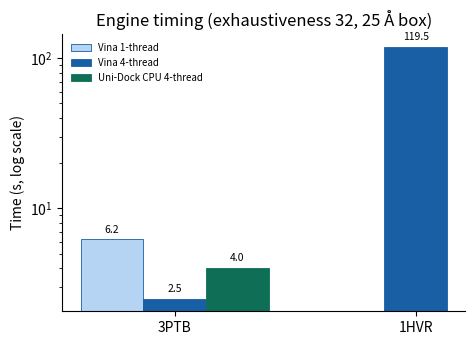

The script that saved this image: (Note: this script raises an exception after producing the figure.)
#!/usr/bin/env python3
# -*- coding: utf-8 -*-
"""生成论文验证图：Fig11 引擎耗时 / Fig12 RMSD / Fig13 口袋预测（英文 SCI 300dpi）"""
import matplotlib
matplotlib.use('Agg')
import matplotlib.pyplot as plt
from matplotlib import font_manager as fm
import numpy as np, os

_FONT = '/System/Library/Fonts/Supplemental/Arial.ttf'
if os.path.exists(_FONT):
    fm.fontManager.addfont(_FONT)
    plt.rcParams['font.family'] = fm.FontProperties(fname=_FONT).get_name()
plt.rcParams['axes.unicode_minus'] = False

OUT = '/Users/luoxiaowen/Downloads/LKDock软件介绍论文/01_论文图表'
BLUE, TEAL, AMBER = '#185FA5', '#0F6E56', '#B2571B'

def save(fig, name):
    fig.savefig(os.path.join(OUT, name), dpi=300, bbox_inches='tight', facecolor='white')
    plt.close(fig)
    print('saved', name)

# ---- Fig 11 · Engine timing (log scale) ----
fig, ax = plt.subplots(figsize=(5.2, 3.6))
labels = ['3PTB', '1HVR']
v1 = [6.2, np.nan]
v4 = [2.5, 119.5]
ud = [4.0, np.nan]
x = np.arange(2); w = 0.26
b1 = ax.bar(x - w, v1, w, label='Vina 1-thread', color='#B5D4F4', edgecolor=BLUE, lw=0.6)
b2 = ax.bar(x, v4, w, label='Vina 4-thread', color=BLUE, edgecolor=BLUE, lw=0.6)
b3 = ax.bar(x + w, ud, w, label='Uni-Dock CPU 4-thread', color=TEAL, edgecolor=TEAL, lw=0.6)
ax.set_yscale('log')
ax.set_xticks(x); ax.set_xticklabels(labels)
ax.set_ylabel('Time (s, log scale)')
ax.set_title('Engine timing (exhaustiveness 32, 25 Å box)')
for bars in (b1, b2, b3):
    for r in bars:
        h = r.get_height()
        if not np.isnan(h):
            ax.text(r.get_x() + r.get_width()/2, h*1.08, f'{h:.1f}', ha='center', va='bottom', fontsize=7.5)
ax.legend(fontsize=7, frameon=False)
ax.spines['top'].set_visible(False); ax.spines['right'].set_visible(False)
save(fig, 'Fig11_engine_timing.png')

# ---- Fig 12 · Docking RMSD ----
fig, ax = plt.subplots(figsize=(5.2, 3.6))
sys_lab = ['3PTB\n(Vina)', '3PTB\n(Uni-Dock)', '1HVR\n(Vina)']
rmsd = [1.5, 1.5, 5.85]
cols = [BLUE, TEAL, BLUE]
bars = ax.bar(sys_lab, rmsd, 0.5, color=cols, edgecolor=cols, lw=0.6)
ax.axhline(2.0, color=AMBER, ls='--', lw=1.0)
ax.text(0.35, 2.05, '2 Å criterion', color=AMBER, fontsize=7.5, ha='left')
ax.set_ylabel('Heavy-atom RMSD (Å)')
ax.set_ylim(0, 6.6)
ax.set_title('Docking accuracy (top-scored pose, all heavy atoms)')
for r, v in zip(bars, rmsd):
    ax.text(r.get_x() + r.get_width()/2, v + 0.12, f'{v:.2f}', ha='center', fontsize=8)
ax.spines['top'].set_visible(False); ax.spines['right'].set_visible(False)
save(fig, 'Fig12_docking_rmsd.png')

# ---- Fig 13 · Pocket prediction (fpocket, 3PTB) ----
fig, ax = plt.subplots(figsize=(5.2, 3.6))
pockets = ['P1', 'P6', 'P3', 'P9', 'P7', 'P4', 'P2', 'P5', 'P8', 'P10']
dists = [0.39, 9.91, 12.10, 13.47, 14.42, 15.77, 16.10, 16.55, 18.40, 19.20]
cols2 = [AMBER if i == 0 else '#B5D4F4' for i in range(len(pockets))]
bars = ax.bar(pockets, dists, 0.6, color=cols2, edgecolor='#888780', lw=0.4)
ax.axhline(8.0, color=TEAL, ls='--', lw=1.0)
ax.text(9.3, 8.3, '8 Å criterion', color=TEAL, fontsize=7.5, ha='right')
ax.set_ylabel('Pocket centroid – ligand-site distance (Å)')
ax.set_xlabel('fpocket-predicted pocket (3PTB)')
ax.set_title('Pocket prediction: top-1 pocket recovers the benzamidine site (0.39 Å)')
for r, v in zip(bars, dists):
    ax.text(r.get_x() + r.get_width()/2, v + 0.3, f'{v:.1f}', ha='center', fontsize=6.5)
ax.spines['top'].set_visible(False); ax.spines['right'].set_visible(False)
save(fig, 'Fig13_pocket_prediction.png')
